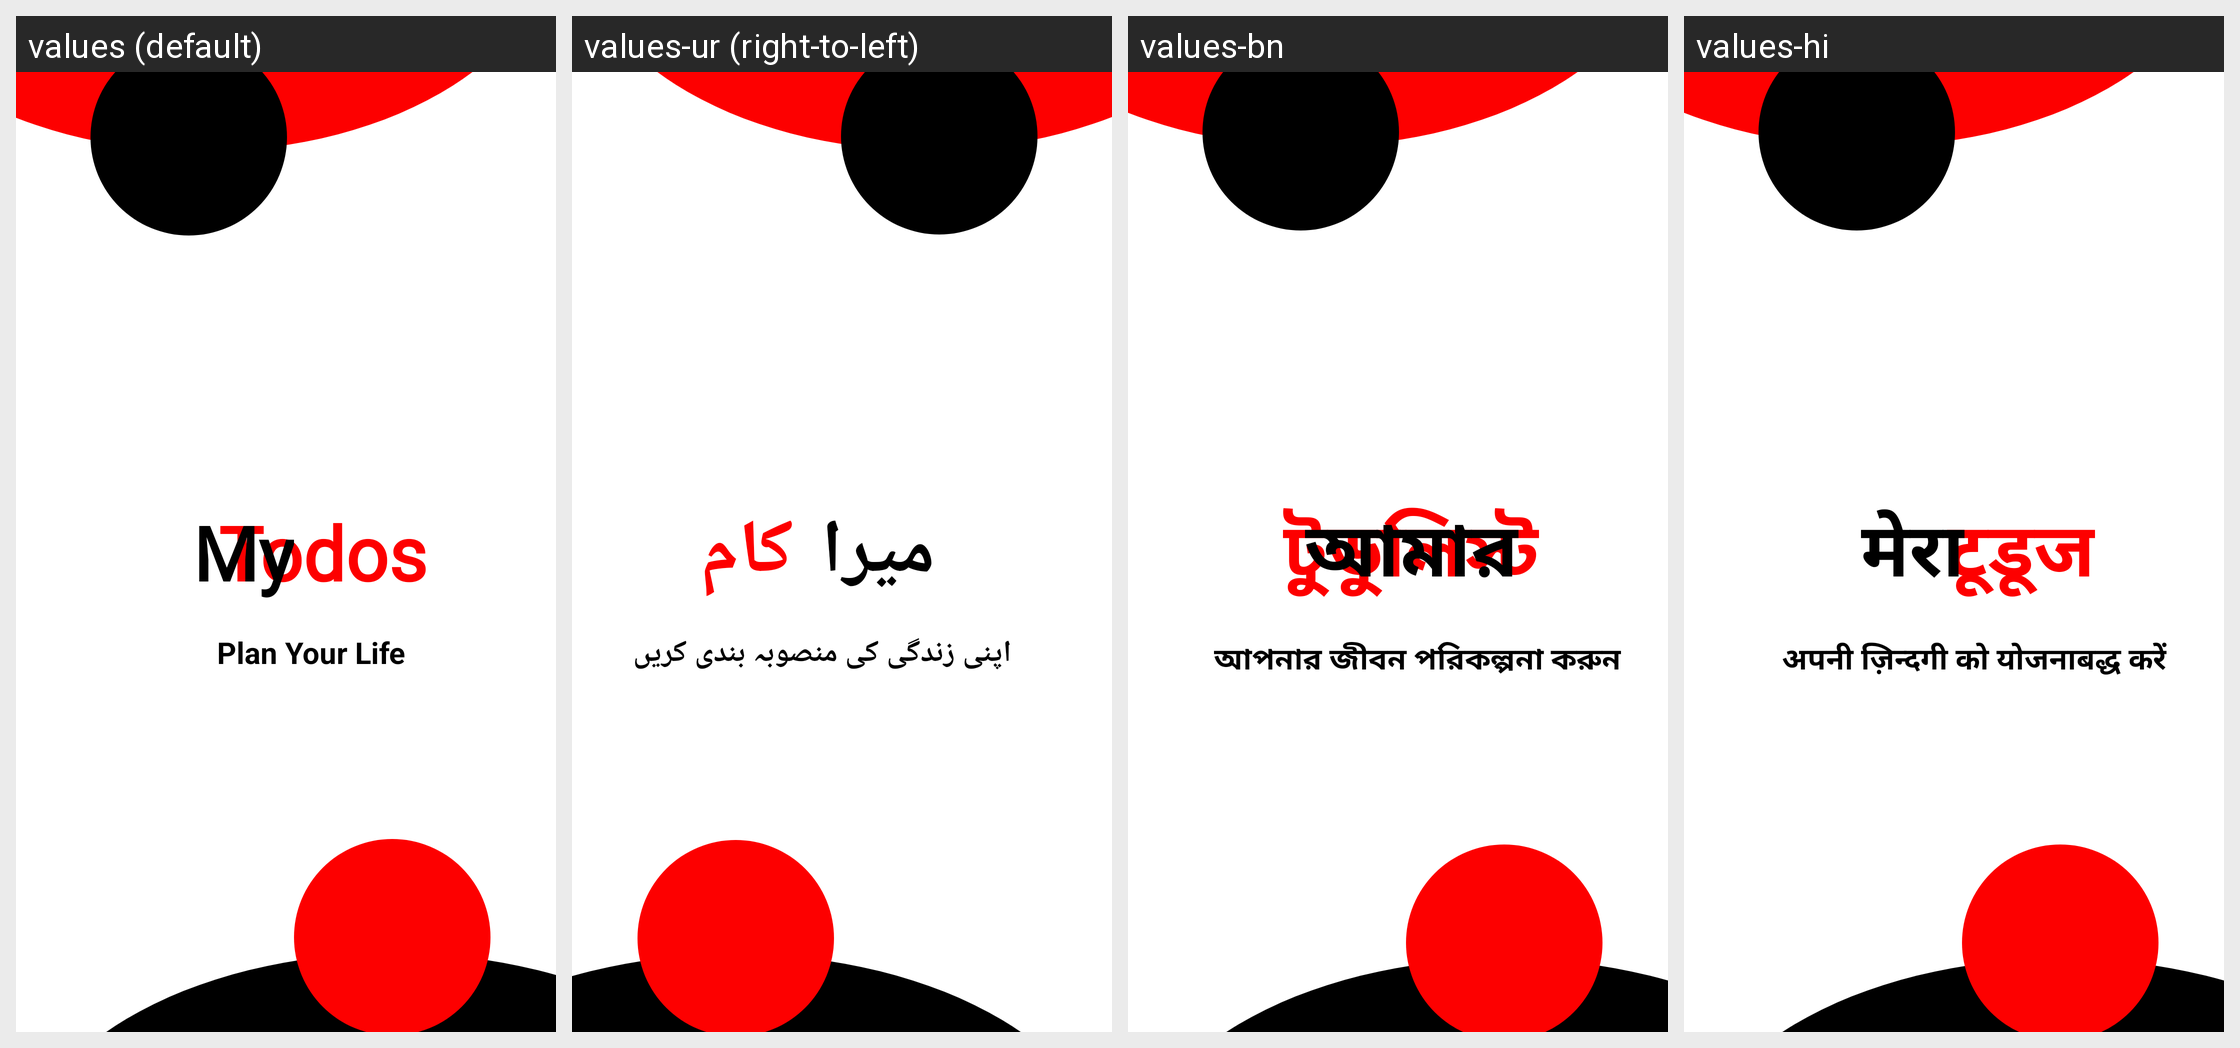

The same Android screen rendered under several of its app's locales, left to right. List the strings drawn on it with the default value and each locale's translation.
Android screen res/layout/activity_welcome_splash.xml rendered under 4 locales, left to right: values (default), values-ur (right-to-left), values-bn, values-hi. Device: Nexus 5 (rendered at 1080×1920; each locale shown at half size, 540×960, under a caption strip naming it); theme Theme.LoginApp.
Other locales in the repository, not shown: values-ar, values-es, values-ja, values-pa, values-pt, values-ru, values-zh.
Strings drawn on this screen, with the default value and each locale's value (text and hints the layout hard-codes, and strings that could not be matched under every locale, appear in the picture but are not listed):

notes
  values: Todos
  values-ur: کام
  values-bn: টুডুলিস্ট
  values-hi: टूडूज

my
  values: My
  values-ur: میرا
  values-bn: আমার
  values-hi: मेरा

plain_your_life
  values: Plan Your Life
  values-ur: اپنی زندگی کی منصوبہ بندی کریں
  values-bn: আপনার জীবন পরিকল্পনা করুন
  values-hi: अपनी ज़िन्दगी को योजनाबद्ध करें
